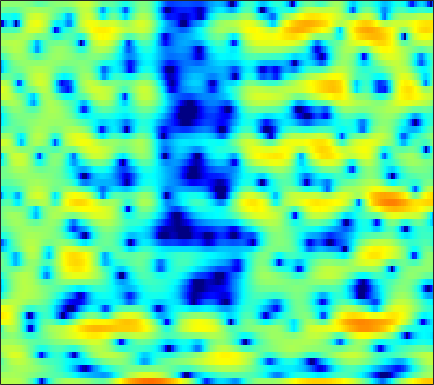

Values plotted in this chart, from the file beside it:
2.5099, 2.2975, 2.1731, 2.1561, 2.2405, 2.2671, 2.2706, 2.2481, 2.1177, 1.8487, 1.41, 0.97205, 0.12389, -0.98308, -2.0687, -3.9772, -6.5837, -9.4034, -15.073, -20.101, -12.524, -8.8081, -5.6532, -3.5118
1.224, 1.329, 1.458, 1.557, 1.613, 1.653, 1.647, 1.616, 1.528, 1.382, 1.191, 1.012, 0.7322, 0.4153, 0.1659, -0.1748, -0.509, -0.7351, -1.012, -1.24, -1.416, -1.518, -1.639, -1.751
-0.7088, -0.2782, 0.2324, 0.6804, 0.9601, 1.256, 1.482, 1.6, 1.694, 1.714, 1.669, 1.594, 1.451, 1.252, 1.08, 0.8223, 0.5431, 0.3168, 0.0008334, -0.3222, -0.6561, -0.9128, -1.274, -1.651
-1.935, -0.9334, 0.1927, 1.085, 1.617, 2.155, 2.513, 2.682, 2.749, 2.678, 2.467, 2.221, 1.793, 1.261, 0.8008, 0.1653, -0.4855, -0.9568, -1.492, -1.929, -2.24, -2.413, -2.576, -2.729
0.5024, 1.351, 2.289, 3.01, 3.42, 3.793, 3.971, 3.976, 3.81, 3.443, 2.871, 2.281, 1.257, -0.09085, -1.36, -3.505, -6.455, -9.504, -15.33, -17.41, -11.92, -9.056, -6.565, -5.052
2.042, 2.259, 2.514, 2.715, 2.807, 2.857, 2.792, 2.677, 2.418, 2.034, 1.525, 1.052, 0.3113, -0.5556, -1.268, -2.311, -3.326, -3.995, -4.612, -4.791, -4.539, -4.164, -3.576, -3.01
1.206, 1.246, 1.303, 1.337, 1.322, 1.274, 1.139, 0.9875, 0.7151, 0.3757, -0.009939, -0.314, -0.7166, -1.107, -1.348, -1.61, -1.785, -1.845, -1.819, -1.7, -1.485, -1.286, -0.9932, -0.6814
-1.249, -0.7835, -0.1703, 0.2968, 0.516, 0.5859, 0.421, 0.1601, -0.3721, -1.075, -1.891, -2.525, -3.254, -3.73, -3.834, -3.655, -3.167, -2.693, -2.013, -1.298, -0.6395, -0.1837, 0.3681, 0.8626
-3.187, -1.019, 0.7852, 1.772, 2.114, 2.146, 1.701, 1.082, -0.1414, -1.863, -4.229, -6.599, -11.09, -19.29, -19.37, -11.59, -7.3, -5.14, -3.043, -1.479, -0.3314, 0.3324, 1.002, 1.472
4.845, 4.877, 4.864, 4.686, 4.391, 3.734, 2.739, 1.778, 0.1887, -1.713, -3.879, -5.54, -7.539, -8.784, -8.905, -8.042, -6.567, -5.349, -3.839, -2.606, -1.791, -1.412, -1.238, -1.438
6.689, 6.424, 6.008, 5.447, 4.91, 4.006, 2.851, 1.753, -0.03725, -2.322, -5.318, -8.285, -14.5, -35.92, -19.38, -11.85, -8.21, -6.459, -4.828, -3.855, -3.408, -3.41, -3.872, -4.904
5.004, 4.915, 4.741, 4.466, 4.186, 3.684, 3.012, 2.395, 1.415, 0.2786, -0.9556, -1.876, -2.95, -3.583, -3.739, -3.561, -3.166, -2.849, -2.546, -2.47, -2.689, -3.04, -3.818, -4.944
0.7355, 1.159, 1.666, 2.075, 2.3, 2.475, 2.514, 2.456, 2.28, 2.019, 1.697, 1.443, 1.114, 0.813, 0.6194, 0.3967, 0.1814, 0.004828, -0.2825, -0.6627, -1.158, -1.647, -2.436, -3.406
-5.16, -3.693, -2.087, -0.8073, -0.02917, 0.7983, 1.416, 1.769, 2.09, 2.275, 2.351, 2.341, 2.263, 2.114, 1.964, 1.722, 1.429, 1.184, 0.8066, 0.375, -0.1168, -0.5269, -1.134, -1.823
-7.987, -6.215, -4.176, -2.499, -1.457, -0.3083, 0.5973, 1.133, 1.684, 2.06, 2.284, 2.355, 2.35, 2.234, 2.082, 1.793, 1.441, 1.143, 0.7183, 0.2886, -0.1225, -0.4169, -0.7704, -1.094
-7.387, -5.748, -3.876, -2.32, -1.332, -0.2252, 0.6628, 1.193, 1.744, 2.125, 2.336, 2.396, 2.327, 2.096, 1.818, 1.316, 0.6699, 0.1048, -0.6917, -1.455, -2.044, -2.281, -2.298, -2.003
-4.619, -3.472, -2.193, -1.15, -0.4889, 0.2562, 0.8724, 1.267, 1.706, 2.038, 2.249, 2.309, 2.221, 1.918, 1.52, 0.7349, -0.4179, -1.569, -3.6, -6.373, -9.864, -11.66, -9.661, -6.137
-1.593, -1.444, -1.314, -1.272, -1.275, -1.277, -1.186, -1.004, -0.577, -0.03176, 0.5092, 0.8493, 1.135, 1.151, 0.9567, 0.4015, -0.5209, -1.477, -3.107, -5.089, -7.015, -7.699, -6.766, -4.588
-0.6214, -1.163, -2.071, -3.268, -4.455, -6.461, -8.58, -9.178, -7.479, -4.754, -2.473, -1.189, -0.00309, 0.6665, 0.8722, 0.7971, 0.377, -0.1264, -0.9573, -1.822, -2.502, -2.756, -2.599, -1.864
-1.347, -1.99, -2.834, -3.863, -4.89, -6.721, -8.836, -9.437, -7.376, -4.254, -1.735, -0.3068, 1.032, 1.823, 2.096, 2.057, 1.565, 0.9095, -0.3952, -2.258, -4.774, -6.978, -8.706, -6.516
-8.696, -8.405, -6.891, -5.379, -4.471, -3.532, -2.715, -2.074, -1.144, -0.1349, 0.8558, 1.503, 2.186, 2.592, 2.696, 2.549, 2.058, 1.445, 0.2597, -1.396, -3.52, -5.194, -6.347, -5.068
-13.5, -12.13, -8.85, -6.187, -4.647, -3.051, -1.798, -1.011, -0.1189, 0.6333, 1.259, 1.629, 1.999, 2.214, 2.264, 2.189, 1.954, 1.671, 1.193, 0.6425, 0.1147, -0.197, -0.4301, -0.4189
-4.769, -4.54, -3.922, -3.095, -2.432, -1.573, -0.7897, -0.2752, 0.3222, 0.8089, 1.183, 1.4, 1.599, 1.711, 1.739, 1.709, 1.616, 1.511, 1.337, 1.139, 0.9313, 0.7721, 0.5674, 0.3473
-2.256, -1.917, -1.44, -0.9374, -0.5665, -0.09561, 0.3169, 0.5774, 0.8505, 1.031, 1.125, 1.146, 1.116, 1.037, 0.9664, 0.876, 0.8071, 0.7884, 0.7891, 0.8073, 0.8107, 0.7853, 0.686, 0.4879
-1.216, -0.6996, -0.1053, 0.382, 0.6832, 0.9974, 1.2, 1.284, 1.294, 1.169, 0.9097, 0.6231, 0.1448, -0.4058, -0.8065, -1.207, -1.345, -1.234, -0.8512, -0.3318, 0.1858, 0.5139, 0.8069, 0.9175
-0.7628, -0.1474, 0.4765, 0.9164, 1.145, 1.32, 1.37, 1.329, 1.154, 0.8247, 0.2746, -0.3413, -1.513, -3.216, -4.936, -7.656, -9.107, -7.872, -5.025, -2.622, -0.8924, 0.03633, 0.9065, 1.427
-0.9168, -0.5225, -0.1404, 0.06488, 0.09075, -0.01374, -0.1995, -0.3489, -0.4879, -0.5598, -0.691, -0.9302, -1.633, -2.926, -4.381, -6.767, -8.03, -6.828, -4.12, -1.891, -0.3934, 0.3183, 0.8845, 1.161
-3.079, -2.614, -2.041, -1.876, -2.145, -3.113, -4.775, -6.113, -6.493, -4.652, -2.401, -1.071, 0.1452, 0.8256, 1.099, 1.311, 1.528, 1.724, 1.999, 2.15, 1.991, 1.585, 0.5266, -1.134
-11.96, -7.9, -5.186, -4.076, -4.017, -4.912, -6.973, -9.074, -9.858, -6.491, -3.042, -1.113, 0.7698, 2.062, 2.739, 3.348, 3.682, 3.783, 3.711, 3.362, 2.658, 1.835, 0.2056, -2.233
-5.284, -4.828, -4.093, -3.509, -3.238, -3.073, -2.994, -2.877, -2.474, -1.784, -0.8967, -0.1825, 0.7015, 1.437, 1.87, 2.285, 2.507, 2.56, 2.474, 2.209, 1.771, 1.337, 0.6605, -0.02407
-1.878, -1.906, -1.823, -1.655, -1.501, -1.272, -1.026, -0.8211, -0.5136, -0.1624, 0.2085, 0.481, 0.8186, 1.097, 1.259, 1.404, 1.473, 1.466, 1.385, 1.23, 1.01, 0.8121, 0.5201, 0.2132
-0.5643, -0.6119, -0.5643, -0.4169, -0.2617, -0.02227, 0.2238, 0.4, 0.6026, 0.7715, 0.8986, 0.9527, 0.9727, 0.9388, 0.881, 0.772, 0.6476, 0.5512, 0.433, 0.3286, 0.2306, 0.1545, 0.03257, -0.1326
-0.8131, -0.7777, -0.4672, 0.009208, 0.3997, 0.8899, 1.298, 1.531, 1.731, 1.794, 1.724, 1.581, 1.275, 0.854, 0.4792, -0.04406, -0.5357, -0.8163, -1.011, -0.9951, -0.8309, -0.6659, -0.4768, -0.3629
-5.294, -4.257, -2.171, -0.3174, 0.7726, 1.853, 2.577, 2.92, 3.161, 3.152, 2.894, 2.547, 1.844, 0.8278, -0.1552, -1.786, -3.615, -4.784, -5.282, -4.348, -2.885, -1.876, -0.8363, -0.1616
-7.833, -5.336, -1.972, 0.3243, 1.495, 2.526, 3.114, 3.335, 3.4, 3.273, 2.962, 2.583, 1.824, 0.6563, -0.5944, -3.05, -7.035, -11.88, -15.1, -8.367, -4.458, -2.673, -1.147, -0.2931
1.632, 1.611, 1.821, 2.074, 2.166, 2.082, 1.737, 1.353, 0.7744, 0.3388, 0.2088, 0.2482, 0.3392, 0.2677, 0.01892, -0.5645, -1.29, -1.763, -2.077, -1.969, -1.696, -1.568, -1.62, -1.914
3.613, 3.487, 3.254, 2.841, 2.343, 1.302, -0.3473, -2.148, -5.523, -9.135, -7.673, -4.809, -1.901, -0.04749, 0.8349, 1.542, 1.861, 1.899, 1.735, 1.322, 0.5792, -0.2849, -2.071, -4.953
1.008, 1.234, 1.347, 1.189, 0.8509, 0.03891, -1.271, -2.618, -4.785, -6.417, -5.689, -4.03, -1.782, -0.0433, 0.9283, 1.825, 2.332, 2.497, 2.46, 2.124, 1.466, 0.7392, -0.5564, -2.219
-3.938, -3.033, -2.138, -1.563, -1.328, -1.238, -1.346, -1.496, -1.667, -1.683, -1.445, -1.088, -0.479, 0.1708, 0.617, 1.112, 1.458, 1.616, 1.684, 1.593, 1.357, 1.101, 0.6977, 0.3049
-7.097, -5.708, -4.207, -3.075, -2.431, -1.795, -1.36, -1.126, -0.895, -0.6937, -0.4912, -0.3204, -0.07728, 0.1849, 0.3837, 0.6383, 0.8714, 1.022, 1.172, 1.263, 1.296, 1.285, 1.229, 1.157
-7.413, -5.849, -4.154, -2.856, -2.102, -1.342, -0.8224, -0.5608, -0.352, -0.2558, -0.2297, -0.2434, -0.2655, -0.2556, -0.2038, -0.06753, 0.1522, 0.364, 0.6692, 0.97, 1.226, 1.377, 1.514, 1.564
-4.789, -3.438, -2.023, -0.9811, -0.4046, 0.1204, 0.4032, 0.4694, 0.3916, 0.1223, -0.3101, -0.7211, -1.32, -1.869, -2.138, -2.149, -1.729, -1.205, -0.3838, 0.402, 1.047, 1.411, 1.732, 1.871
-0.1281, 0.5109, 1.162, 1.603, 1.786, 1.841, 1.694, 1.458, 0.9705, 0.2544, -0.7676, -1.795, -3.673, -6.332, -8.777, -10.27, -7.367, -4.801, -2.138, -0.3052, 0.894, 1.46, 1.848, 1.911
3.204, 3.273, 3.238, 3.023, 2.735, 2.196, 1.513, 0.9516, 0.1777, -0.5706, -1.382, -2.143, -3.549, -5.553, -7.286, -8.09, -5.82, -3.625, -1.246, 0.3564, 1.286, 1.6, 1.565, 1.07
4.204, 3.969, 3.492, 2.733, 1.942, 0.5394, -1.268, -2.77, -4.396, -4.65, -3.681, -2.794, -1.82, -1.126, -0.6835, -0.06222, 0.6775, 1.267, 1.943, 2.36, 2.393, 2.114, 1.286, -0.157
2.624, 2.434, 1.998, 1.255, 0.3996, -1.321, -4.068, -7.285, -14.45, -12.64, -6.355, -3.528, -1.032, 0.6357, 1.553, 2.458, 3.1, 3.431, 3.65, 3.589, 3.186, 2.618, 1.436, -0.3223
-2.308, -1.895, -1.43, -1.19, -1.219, -1.534, -2.077, -2.514, -2.813, -2.527, -1.656, -0.8034, 0.3263, 1.315, 1.922, 2.559, 2.994, 3.184, 3.265, 3.126, 2.751, 2.304, 1.462, 0.3358
-9.92, -7.418, -4.994, -3.369, -2.516, -1.728, -1.206, -0.9143, -0.5698, -0.2196, 0.1729, 0.4852, 0.9045, 1.291, 1.542, 1.815, 2.006, 2.091, 2.129, 2.064, 1.888, 1.679, 1.298, 0.8014
-9.198, -7.137, -4.84, -3.128, -2.14, -1.14, -0.4249, -0.0277, 0.3362, 0.584, 0.7362, 0.7792, 0.779, 0.7298, 0.6821, 0.6116, 0.5798, 0.5979, 0.6637, 0.7685, 0.8711, 0.9257, 0.9519, 0.9166
-3.559, -2.789, -1.756, -0.8194, -0.2129, 0.4413, 0.9095, 1.142, 1.291, 1.253, 1.034, 0.7481, 0.2143, -0.4703, -1.034, -1.726, -2.172, -2.232, -1.94, -1.354, -0.6828, -0.2112, 0.3124, 0.6953
-0.03651, 0.3778, 0.8864, 1.354, 1.657, 1.974, 2.173, 2.221, 2.152, 1.859, 1.299, 0.6878, -0.4816, -2.168, -3.893, -6.899, -10.17, -10.62, -7.806, -4.895, -2.793, -1.658, -0.5814, 0.1259
1.502, 1.655, 1.852, 2.043, 2.171, 2.31, 2.394, 2.403, 2.31, 2.071, 1.617, 1.075, 0.01348, -1.556, -3.167, -5.953, -8.809, -9.227, -7.023, -4.571, -2.833, -1.965, -1.24, -0.8594
1.064, 0.9135, 0.8479, 0.8654, 0.9147, 1.006, 1.129, 1.263, 1.461, 1.686, 1.854, 1.866, 1.713, 1.346, 0.9655, 0.3744, -0.1253, -0.3658, -0.4746, -0.5065, -0.6696, -0.9699, -1.659, -2.616
-2.657, -3.11, -3.019, -2.68, -2.552, -2.64, -2.798, -2.664, -1.802, -0.4341, 0.996, 1.942, 2.902, 3.525, 3.795, 3.929, 3.851, 3.671, 3.244, 2.561, 1.514, 0.4023, -1.716, -4.986
-20.71, -18.83, -9.834, -7.132, -6.733, -8.028, -12.44, -22.02, -12.75, -5.312, -1.38, 0.6208, 2.486, 3.715, 4.311, 4.792, 4.943, 4.868, 4.507, 3.842, 2.842, 1.837, 0.1157, -2.017
-4.425, -4.968, -5.029, -4.821, -4.847, -5.218, -5.712, -5.713, -4.672, -2.856, -0.9485, 0.3006, 1.628, 2.591, 3.101, 3.523, 3.697, 3.678, 3.487, 3.107, 2.546, 2.012, 1.177, 0.2452
-0.6768, -1.012, -1.308, -1.49, -1.571, -1.609, -1.543, -1.389, -1.032, -0.5286, 0.0449, 0.4494, 0.9049, 1.227, 1.387, 1.479, 1.476, 1.427, 1.329, 1.206, 1.052, 0.9156, 0.6954, 0.4158
0.7919, 0.6675, 0.5478, 0.4515, 0.4068, 0.3772, 0.38, 0.3935, 0.4087, 0.4301, 0.4059, 0.3277, 0.1355, -0.1782, -0.4937, -0.9538, -1.393, -1.624, -1.74, -1.591, -1.238, -0.9117, -0.4815, -0.1128
